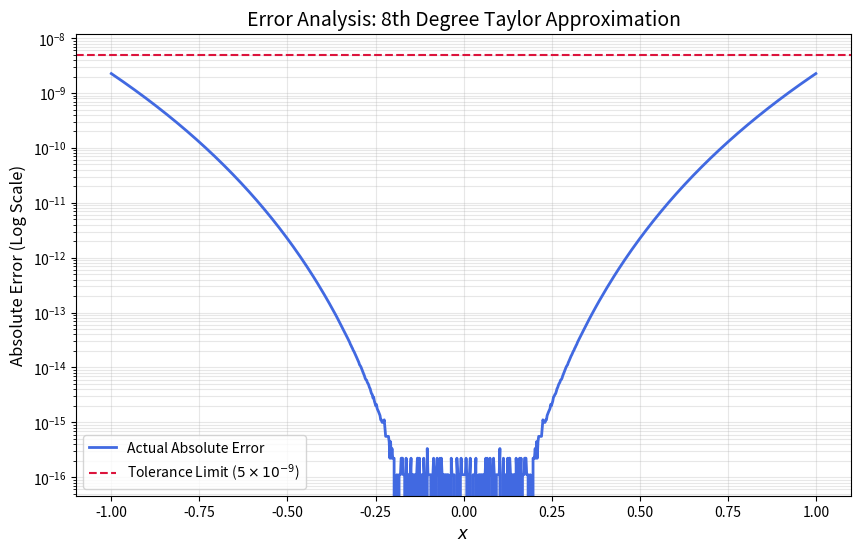

This figure's Python source:
import numpy as np
import matplotlib.pyplot as plt
from scipy.special import sici
from math import factorial

# Define the Taylor Polynomial Approximation (Degree 8)
def taylor_f(x):
    """
    Computes the 8th degree Taylor polynomial for f(x).
    Terms n=0 to n=4.
    """
    approx = 0
    for n in range(5):
        denominator = factorial(2*n + 1) * (2*n + 1)
        term = ((-1)**n * x**(2*n)) / denominator
        approx += term
    return approx

# Define the "True" function using SciPy
def true_f(x):
    """
    Computes Si(x)/x using scipy.special.sici.
    Handles the limit at x=0.
    """
    si, _ = sici(x)
    # Handle scalar or array input
    with np.errstate(divide='ignore', invalid='ignore'):
        result = si / x
    # Si(x)/x approaches 1 as x approaches 0
    return np.where(x == 0, 1.0, result)

# Generate data points
x_vals = np.linspace(-1, 1, 1000)
y_true = true_f(x_vals)
y_approx = taylor_f(x_vals)

# Calculate Absolute Error
abs_error = np.abs(y_true - y_approx)
tolerance = 5e-9

# Plotting the results
plt.figure(figsize=(10, 6))
plt.plot(x_vals, abs_error, label='Actual Absolute Error', color='royalblue', lw=2)
plt.axhline(y=tolerance, color='crimson', linestyle='--', label='Tolerance Limit ($5 \\times 10^{-9}$)')

plt.yscale('log') # Log scale is necessary to see the precision
plt.title('Error Analysis: 8th Degree Taylor Approximation', fontsize=14)
plt.xlabel('$x$', fontsize=12)
plt.ylabel('Absolute Error (Log Scale)', fontsize=12)
plt.grid(True, which="both", ls="-", alpha=0.3)
plt.legend()
plt.show()

print(f"Maximum calculated error: {np.max(abs_error):.4e}")
print(f"Requirement met: {np.max(abs_error) <= tolerance}")